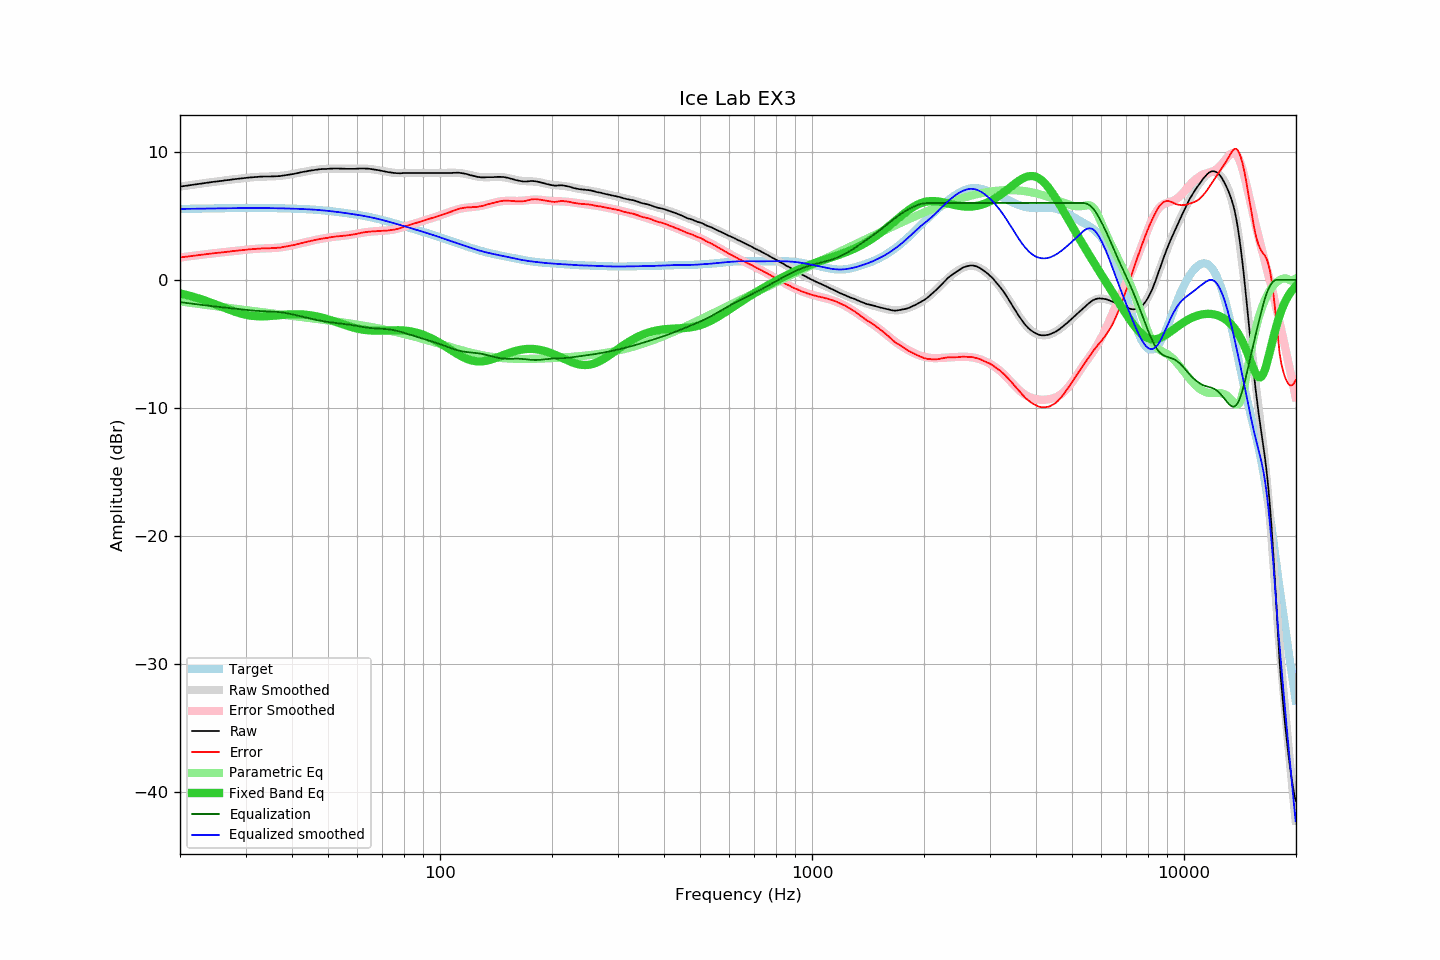

Values plotted in this chart, from the file beside it:
frequency, raw, error, smoothed, error_smoothed, equalization, parametric_eq, equalized_raw, equalized_smoothed, target
20.00, 7.27, 1.74, 7.27, 1.74, -1.74, -1.06, 5.53, 5.53, 5.53
20.20, 7.29, 1.76, 7.29, 1.76, -1.76, -1.09, 5.53, 5.53, 5.53
20.40, 7.31, 1.78, 7.31, 1.78, -1.78, -1.12, 5.53, 5.53, 5.53
20.61, 7.33, 1.79, 7.33, 1.79, -1.79, -1.15, 5.54, 5.53, 5.53
20.81, 7.34, 1.80, 7.34, 1.81, -1.81, -1.18, 5.53, 5.54, 5.54
21.02, 7.36, 1.82, 7.36, 1.82, -1.82, -1.21, 5.54, 5.54, 5.54
21.23, 7.38, 1.84, 7.38, 1.84, -1.84, -1.25, 5.54, 5.54, 5.54
21.44, 7.40, 1.86, 7.40, 1.86, -1.86, -1.28, 5.54, 5.54, 5.54
21.66, 7.42, 1.87, 7.42, 1.87, -1.87, -1.32, 5.55, 5.54, 5.55
21.87, 7.44, 1.89, 7.43, 1.89, -1.89, -1.36, 5.55, 5.55, 5.55
22.09, 7.46, 1.91, 7.45, 1.90, -1.90, -1.39, 5.56, 5.55, 5.55
22.31, 7.47, 1.92, 7.47, 1.92, -1.92, -1.43, 5.55, 5.55, 5.55
22.54, 7.49, 1.93, 7.49, 1.94, -1.94, -1.47, 5.55, 5.55, 5.55
22.76, 7.50, 1.94, 7.51, 1.95, -1.95, -1.51, 5.55, 5.56, 5.56
22.99, 7.52, 1.96, 7.52, 1.97, -1.97, -1.55, 5.55, 5.56, 5.56
23.22, 7.54, 1.98, 7.54, 1.98, -1.98, -1.60, 5.56, 5.56, 5.56
23.45, 7.56, 2.00, 7.56, 2.00, -2.00, -1.64, 5.56, 5.56, 5.56
23.69, 7.58, 2.01, 7.58, 2.01, -2.01, -1.68, 5.57, 5.56, 5.56
23.92, 7.59, 2.02, 7.59, 2.03, -2.03, -1.73, 5.56, 5.57, 5.57
24.16, 7.61, 2.04, 7.61, 2.04, -2.04, -1.77, 5.57, 5.57, 5.57
24.40, 7.63, 2.06, 7.63, 2.06, -2.06, -1.82, 5.57, 5.57, 5.57
24.65, 7.65, 2.08, 7.64, 2.07, -2.07, -1.87, 5.58, 5.57, 5.57
24.89, 7.66, 2.08, 7.66, 2.08, -2.08, -1.92, 5.57, 5.58, 5.58
25.14, 7.68, 2.10, 7.68, 2.10, -2.10, -1.96, 5.58, 5.58, 5.58
25.39, 7.69, 2.11, 7.69, 2.11, -2.11, -2.01, 5.58, 5.58, 5.58
25.65, 7.71, 2.13, 7.71, 2.13, -2.13, -2.06, 5.58, 5.58, 5.58
25.91, 7.72, 2.13, 7.72, 2.14, -2.14, -2.11, 5.58, 5.58, 5.58
26.16, 7.74, 2.15, 7.74, 2.15, -2.15, -2.16, 5.58, 5.59, 5.59
26.43, 7.76, 2.17, 7.76, 2.17, -2.17, -2.21, 5.59, 5.59, 5.59
26.69, 7.77, 2.18, 7.77, 2.18, -2.18, -2.26, 5.59, 5.59, 5.59
26.96, 7.79, 2.20, 7.79, 2.20, -2.20, -2.30, 5.59, 5.59, 5.59
27.23, 7.80, 2.21, 7.80, 2.21, -2.21, -2.35, 5.59, 5.59, 5.59
27.50, 7.82, 2.22, 7.82, 2.22, -2.22, -2.40, 5.59, 5.59, 5.60
27.77, 7.84, 2.24, 7.83, 2.24, -2.24, -2.44, 5.60, 5.60, 5.60
28.05, 7.85, 2.25, 7.85, 2.25, -2.25, -2.48, 5.60, 5.60, 5.60
28.33, 7.87, 2.27, 7.87, 2.27, -2.27, -2.52, 5.60, 5.60, 5.60
28.62, 7.88, 2.28, 7.88, 2.28, -2.28, -2.56, 5.60, 5.60, 5.60
28.90, 7.90, 2.30, 7.90, 2.29, -2.29, -2.60, 5.60, 5.60, 5.60
29.19, 7.91, 2.31, 7.91, 2.31, -2.31, -2.64, 5.60, 5.60, 5.60
29.48, 7.92, 2.32, 7.92, 2.32, -2.32, -2.67, 5.60, 5.60, 5.60
29.78, 7.94, 2.33, 7.94, 2.33, -2.33, -2.70, 5.60, 5.60, 5.60
30.08, 7.95, 2.34, 7.95, 2.35, -2.35, -2.73, 5.60, 5.60, 5.60
30.38, 7.97, 2.36, 7.97, 2.36, -2.36, -2.75, 5.61, 5.60, 5.61
30.68, 7.98, 2.37, 7.98, 2.37, -2.37, -2.78, 5.61, 5.60, 5.61
30.99, 7.99, 2.38, 7.99, 2.38, -2.38, -2.80, 5.60, 5.60, 5.61
31.30, 8.00, 2.39, 8.00, 2.40, -2.40, -2.81, 5.60, 5.61, 5.61
31.61, 8.01, 2.40, 8.01, 2.41, -2.41, -2.83, 5.60, 5.60, 5.60
31.93, 8.02, 2.41, 8.02, 2.42, -2.42, -2.84, 5.60, 5.60, 5.60
32.24, 8.03, 2.43, 8.03, 2.42, -2.42, -2.84, 5.61, 5.60, 5.60
32.57, 8.04, 2.44, 8.04, 2.43, -2.43, -2.85, 5.61, 5.60, 5.60
32.89, 8.05, 2.45, 8.04, 2.44, -2.44, -2.85, 5.61, 5.60, 5.60
33.22, 8.05, 2.45, 8.05, 2.44, -2.44, -2.85, 5.61, 5.60, 5.60
33.55, 8.06, 2.46, 8.05, 2.45, -2.45, -2.85, 5.61, 5.60, 5.60
33.89, 8.06, 2.46, 8.05, 2.45, -2.45, -2.85, 5.60, 5.60, 5.60
34.23, 8.06, 2.46, 8.06, 2.46, -2.46, -2.84, 5.60, 5.60, 5.60
34.57, 8.06, 2.46, 8.06, 2.46, -2.46, -2.83, 5.59, 5.60, 5.60
34.92, 8.06, 2.46, 8.06, 2.47, -2.47, -2.82, 5.59, 5.59, 5.60
35.27, 8.07, 2.47, 8.07, 2.48, -2.48, -2.81, 5.59, 5.59, 5.59
35.62, 8.07, 2.48, 8.07, 2.48, -2.48, -2.80, 5.59, 5.59, 5.59
35.97, 8.08, 2.49, 8.08, 2.49, -2.49, -2.79, 5.59, 5.59, 5.59
... 635 more rows
